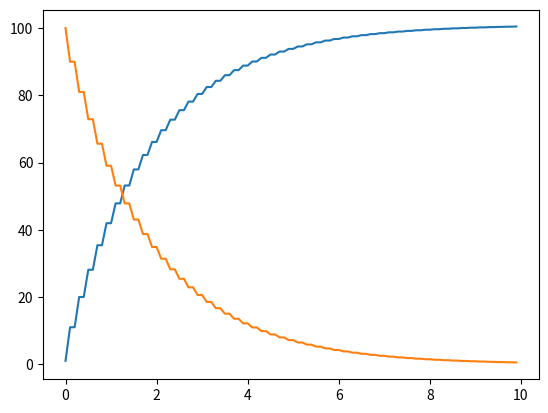

The script that saved this image:
import numpy as np
import array
import scipy.integrate as integrate
import scipy.special as special
import time
import matplotlib.pyplot as plt

k=1
A0=1            #A0 is the concentration of A at 0
a=1             # a is the reaction order
B0=100            #B0 is the concentration of B at 0
#B=10
timestep=0.1
timelen=100

dAdt = k*A0
tspan = np.arange(0, timestep*timelen,timestep)

A=np.array ([A0])
B=np.array ([B0])
t=0
for i in range(len(tspan)-1):
    # new [A] = change in A +        previous A
    A_at_time_t= k*(B[i-1])*timestep+(A[i-1])   #i'm trying to add the change in concentration to the previous concentration  
        #this line should update B_at_time_t        
    A=np.append(A,A_at_time_t)
        #this like should add B_at_time_t onto B
    B_at_time_t= -k*(B[i-1])*timestep+(B[i-1])
    B=np.append(B,B_at_time_t)    
    i=i+1
print (B)
#A_r=100           # A_r the concentration of A reverse reaction 
#dBdt=-k*B0     
#tspan= np.arange(0, timestep*timelen,timestep) 
#
#R=np.array([B0])
#for i in range(len(tspan)-1):
#    
#    R_at_time_t= -k*(A[i+1])*timestep-(A[i-1])
#    i=-i+1
#    A_r=np.append (A_r,R_at_time_t)                                  


    

    
plt.figure(1)
plt.clf()
plt.plot(tspan, A)
plt.plot(tspan, B)  
#plt.plot(tspan,R)                         #once i get the code working, this is how i would plot it
